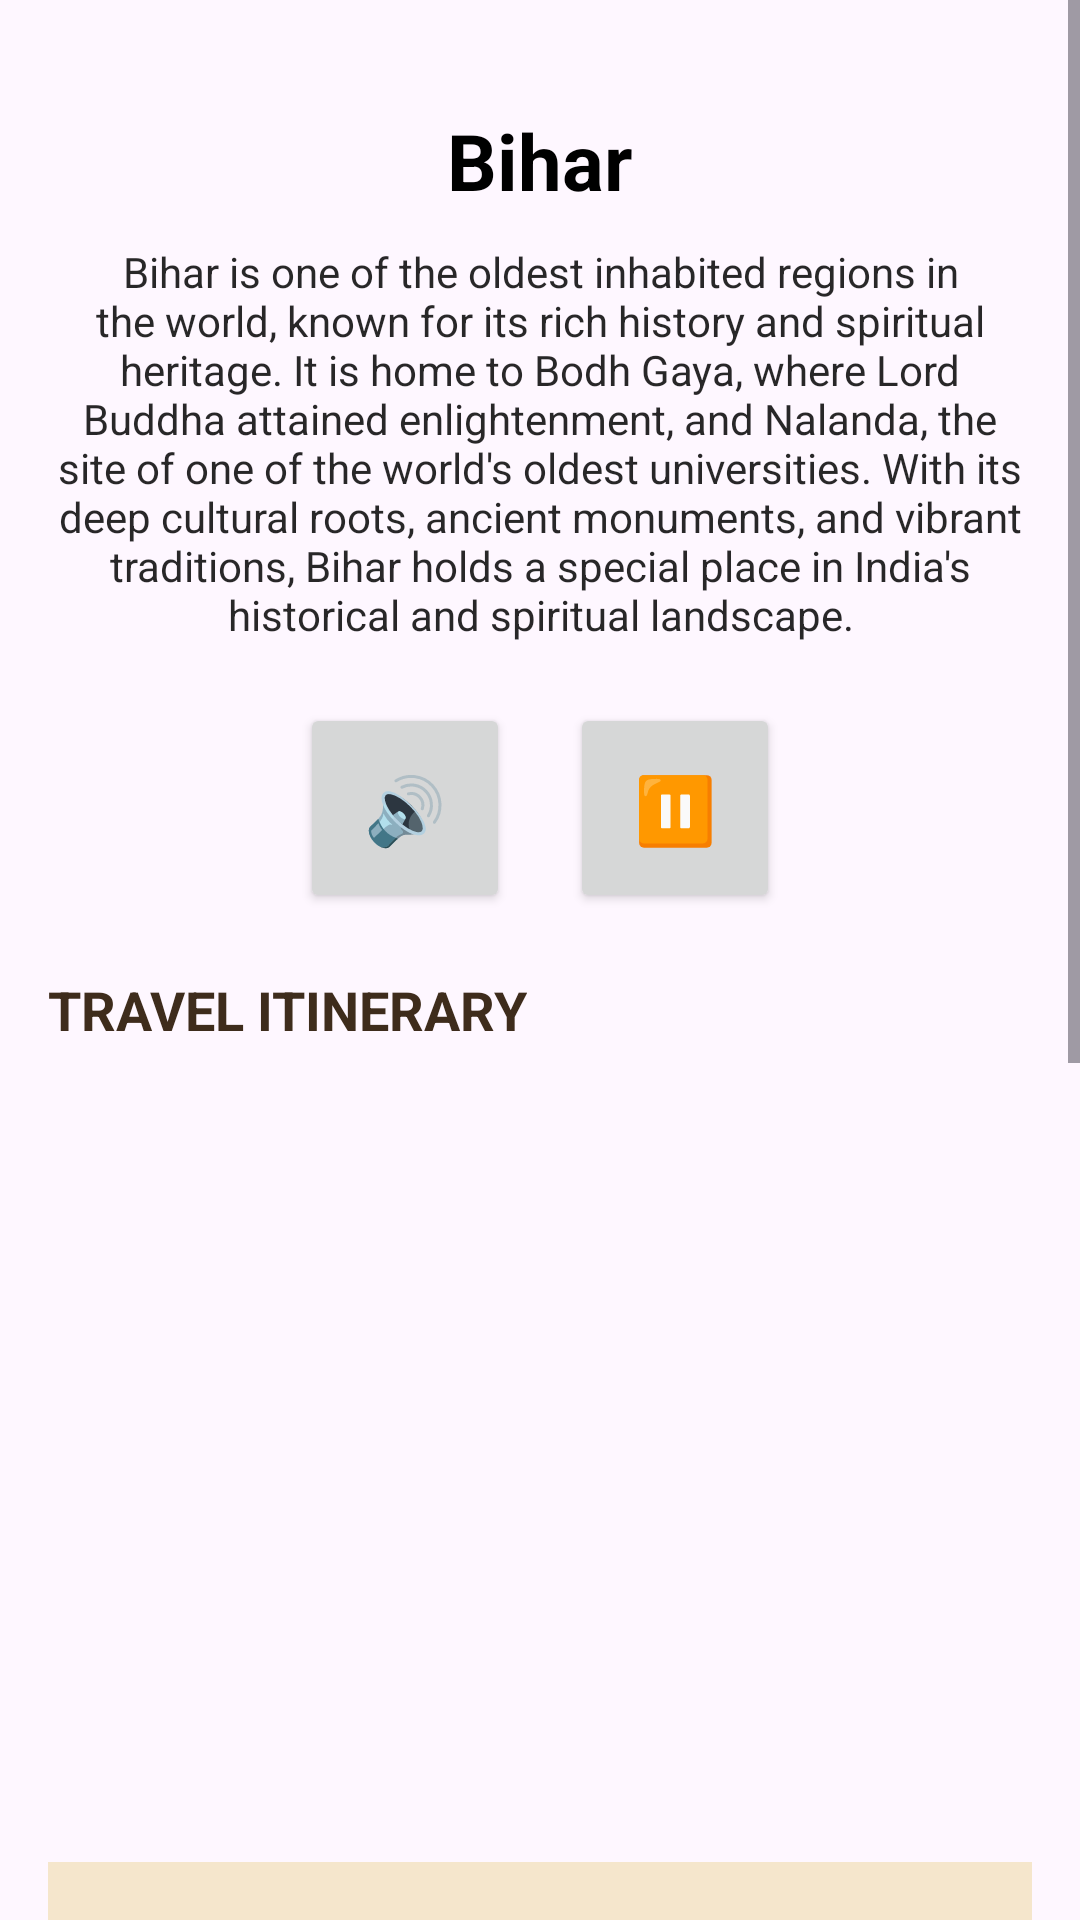

Write the Android layout XML for this screen, with the resource values it uses.
<!-- AndroidManifest.xml: application theme Theme.BharatBhraman -->
<!-- res/layout/activity_bihar.xml -->
<?xml version="1.0" encoding="utf-8"?>
<ScrollView xmlns:android="http://schemas.android.com/apk/res/android"
    xmlns:app="http://schemas.android.com/apk/res-auto"
    android:layout_width="match_parent"
    android:layout_height="match_parent"
    android:background="@drawable/back">

    <LinearLayout
        android:orientation="vertical"
        android:padding="16dp"
        android:layout_width="match_parent"
        android:layout_height="wrap_content">

        
        <TextView
            android:layout_width="match_parent"
            android:layout_height="wrap_content"
            android:text="Bihar"
            android:gravity="center"
            android:textSize="26sp"
            android:textStyle="bold"
            android:textColor="@android:color/black"
            android:layout_marginTop="20dp"
            android:layout_marginBottom="10dp"/>

        
        <TextView
            android:id="@+id/textBihar"
            android:layout_width="match_parent"
            android:layout_height="wrap_content"
            android:text="Bihar is one of the oldest inhabited regions in the world, known for its rich history and spiritual heritage. It is home to Bodh Gaya, where Lord Buddha attained enlightenment, and Nalanda, the site of one of the world's oldest universities. With its deep cultural roots, ancient monuments, and vibrant traditions, Bihar holds a special place in India's historical and spiritual landscape."
            android:textSize="14sp"
            android:textColor="#DD070707"
            android:gravity="center"
            android:layout_marginBottom="20dp"/>

        
        <LinearLayout
            android:layout_width="match_parent"
            android:layout_height="wrap_content"
            android:gravity="center"
            android:orientation="horizontal"
            android:layout_marginBottom="20dp">

            <Button
                android:id="@+id/btnSpeak"
                android:layout_width="70dp"
                android:layout_height="70dp"
                android:text="🔊"
                android:textSize="22sp"
                android:layout_marginEnd="20dp"/>

            <Button
                android:id="@+id/btnPause"
                android:layout_width="70dp"
                android:layout_height="70dp"
                android:text="⏸"
                android:textSize="22sp"/>
        </LinearLayout>

        


        
        <TextView
            android:layout_width="wrap_content"
            android:layout_height="wrap_content"
            android:text="TRAVEL ITINERARY"
            android:textSize="18sp"
            android:textStyle="bold"
            android:textColor="#3E2C1C"
            android:layout_marginBottom="10dp"/>

        <ImageView
            android:layout_width="match_parent"
            android:layout_height="250dp"
            android:src="@drawable/bihar_map"
            android:scaleType="centerCrop"
            android:layout_marginBottom="12dp"/>

        <TableLayout
            android:layout_width="match_parent"
            android:layout_height="wrap_content"
            android:stretchColumns="*"
            android:background="#F5E6CC"
            android:padding="8dp"
            android:layout_marginBottom="20dp">

            <TableRow>
                <TextView android:text="Place" android:textStyle="bold" android:padding="8dp"/>
                <TextView android:text="Days" android:textStyle="bold" android:padding="8dp"/>
            </TableRow>

            <TableRow>
                <TextView android:text="Bodh Gaya" android:padding="8dp"/>
                <TextView android:text="2 Days" android:padding="8dp"/>
            </TableRow>

            <TableRow>
                <TextView android:text="Nalanda" android:padding="8dp"/>
                <TextView android:text="1 Day" android:padding="8dp"/>
            </TableRow>

            <TableRow>
                <TextView android:text="Patna" android:padding="8dp"/>
                <TextView android:text="1-2 Days" android:padding="8dp"/>
            </TableRow>

            <TableRow>
                <TextView android:text="Rajgir" android:padding="8dp"/>
                <TextView android:text="1 Day" android:padding="8dp"/>
            </TableRow>

        </TableLayout>

        
        <androidx.cardview.widget.CardView
            android:layout_width="match_parent"
            android:layout_height="wrap_content"
            app:cardCornerRadius="30dp"
            app:cardElevation="8dp">

            <androidx.cardview.widget.CardView
                android:layout_width="match_parent"
                android:layout_height="wrap_content"
                android:layout_marginTop="20dp"
                app:cardCornerRadius="30dp"
                app:cardElevation="6dp"
                android:backgroundTint="#E9CE93">

                <LinearLayout
                    android:orientation="vertical"
                    android:padding="16dp"
                    android:layout_width="match_parent"
                    android:layout_height="wrap_content">

                    <TextView
                        android:layout_width="wrap_content"
                        android:layout_height="wrap_content"
                        android:text="INDIAN MONUMENTS"
                        android:textSize="18sp"
                        android:textColor="#3E2C1C"
                        android:layout_marginBottom="16dp"/>

                    <GridLayout
                        android:columnCount="2"
                        android:layout_width="match_parent"
                        android:layout_height="wrap_content">

                        
                        <androidx.cardview.widget.CardView
                            android:layout_width="0dp"
                            android:layout_height="200dp"
                            android:layout_columnWeight="1"
                            android:layout_margin="8dp"
                            app:cardCornerRadius="20dp"
                            android:backgroundTint="#F5E6CC">

                            <LinearLayout
                                android:orientation="vertical"
                                android:padding="10dp"
                                android:layout_width="match_parent"
                                android:layout_height="match_parent">

                                <ImageView
                                    android:src="@drawable/bodhgaya"
                                    android:layout_width="match_parent"
                                    android:layout_height="130dp"
                                    android:scaleType="centerCrop"/>

                                <TextView
                                    android:layout_width="wrap_content"
                                    android:layout_height="wrap_content"
                                    android:text="Bodh Gaya"
                                    android:textStyle="bold"/>

                                <TextView
                                    android:layout_width="wrap_content"
                                    android:layout_height="wrap_content"
                                    android:text="Gaya, Bihar"
                                    android:textSize="12sp"/>
                            </LinearLayout>
                        </androidx.cardview.widget.CardView>

                        
                        <androidx.cardview.widget.CardView
                            android:layout_width="0dp"
                            android:layout_height="200dp"
                            android:layout_columnWeight="1"
                            android:layout_margin="8dp"
                            app:cardCornerRadius="20dp"
                            android:backgroundTint="#F5E6CC">

                            <LinearLayout
                                android:layout_width="wrap_content"
                                android:layout_height="wrap_content"
                                android:orientation="vertical"
                                android:padding="10dp">

                                <ImageView
                                    android:src="@drawable/naland"
                                    android:layout_width="match_parent"
                                    android:layout_height="130dp"
                                    android:scaleType="centerCrop"/>

                                <TextView
                                    android:layout_width="wrap_content"
                                android:layout_height="wrap_content" android:text="Nalanda University" android:textStyle="bold"/>
                                <TextView
                                    android:layout_width="wrap_content"
                                android:layout_height="wrap_content" android:text="Nalanda, Bihar" android:textSize="12sp"/>
                            </LinearLayout>
                        </androidx.cardview.widget.CardView>

                    </GridLayout>

                </LinearLayout>
            </androidx.cardview.widget.CardView>
        </androidx.cardview.widget.CardView>

    </LinearLayout>
</ScrollView>
<!-- resources referenced by this layout -->
<resources>
  <!-- drawable bodhgaya: jpg bitmap (drawable, 297877 bytes) -->
  <!-- drawable naland: jpg bitmap (drawable, 10773 bytes) -->
  <style name="Theme.BharatBhraman" parent="Base.Theme.BharatBhraman" />
  <style name="Base.Theme.BharatBhraman" parent="Theme.Material3.Light.NoActionBar">
  
          
          <item name="android:statusBarColor">@android:color/transparent</item>
  
          
          <item name="android:windowLightStatusBar">true</item>
  
      </style>
</resources>
